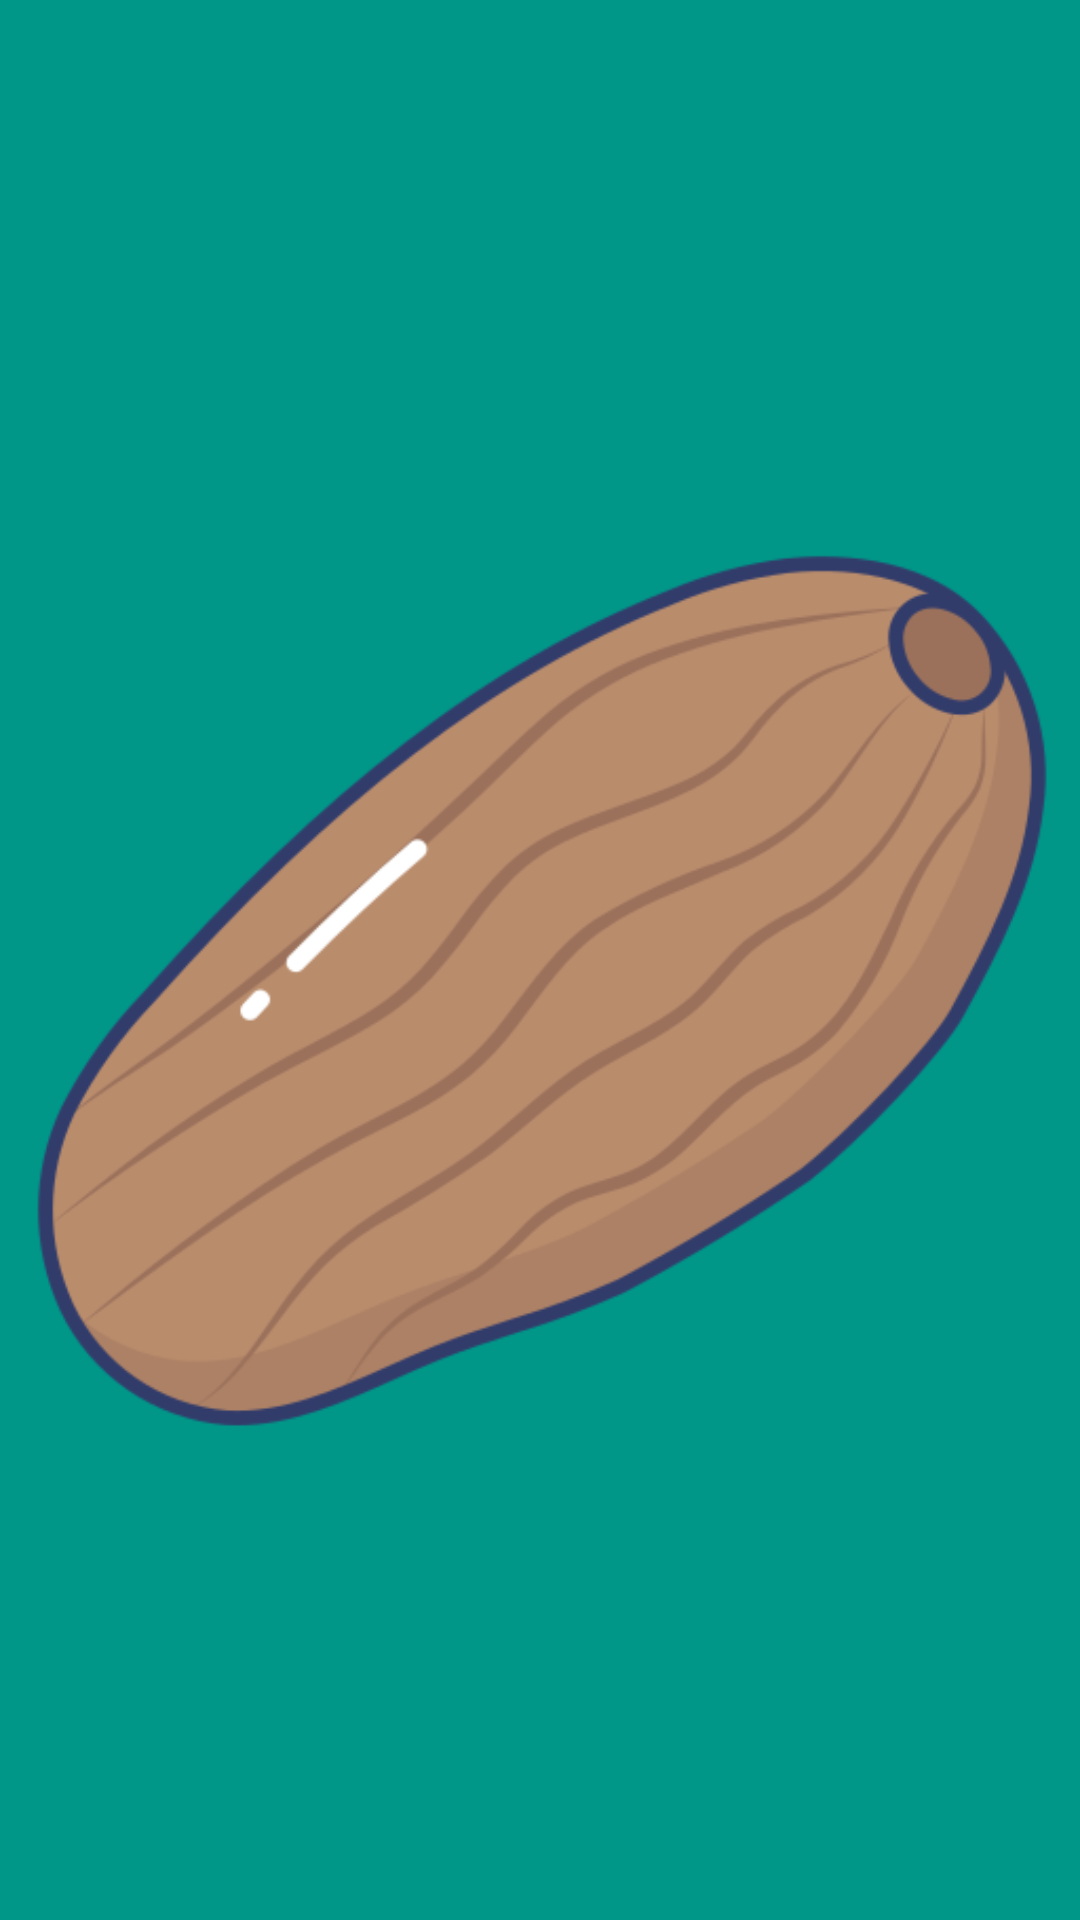

Produce the Android XML layout that renders to this screen, including the resource entries it uses.
<!-- AndroidManifest.xml: application theme Theme.MyNiceStart -->
<!-- res/layout/activity_splash.xml -->
<?xml version="1.0" encoding="utf-8"?>
<androidx.constraintlayout.widget.ConstraintLayout xmlns:android="http://schemas.android.com/apk/res/android"
    xmlns:app="http://schemas.android.com/apk/res-auto"
    xmlns:tools="http://schemas.android.com/tools"
    android:layout_width="match_parent"
    android:layout_height="match_parent"
    tools:context=".SplashActivity"
    android:background="@color/colorAccent">

    <ImageView
        android:id="@+id/imageView2"
        android:layout_width="match_parent"
        android:layout_height="match_parent"
        android:layout_marginTop="36dp"
        app:layout_constraintEnd_toEndOf="parent"
        app:layout_constraintStart_toStartOf="parent"
        app:layout_constraintTop_toTopOf="parent"
        app:srcCompat="@drawable/mani" />

</androidx.constraintlayout.widget.ConstraintLayout>
<!-- resources referenced by this layout -->
<resources>
  <color name="colorAccent">#009688</color>
  <!-- drawable mani: png bitmap (drawable, 48459 bytes) -->
  <style name="Theme.MyNiceStart" parent="Theme.MaterialComponents.DayNight.DarkActionBar">
          
          <item name="colorPrimary">@color/purple_500</item>
          <item name="colorPrimaryVariant">@color/purple_700</item>
          <item name="colorOnPrimary">@color/white</item>
          
          <item name="colorSecondary">@color/teal_200</item>
          <item name="colorSecondaryVariant">@color/teal_700</item>
          <item name="colorOnSecondary">@color/black</item>
          
          <item name="android:statusBarColor" tools:targetApi="l">?attr/colorPrimaryVariant</item>
          
      </style>
  <color name="purple_500">#FF6200EE</color>
  <color name="purple_700">#FF3700B3</color>
  <color name="white">#FFFFFFFF</color>
  <color name="teal_200">#FF03DAC5</color>
  <color name="teal_700">#FF018786</color>
  <color name="black">#FF000000</color>
</resources>
